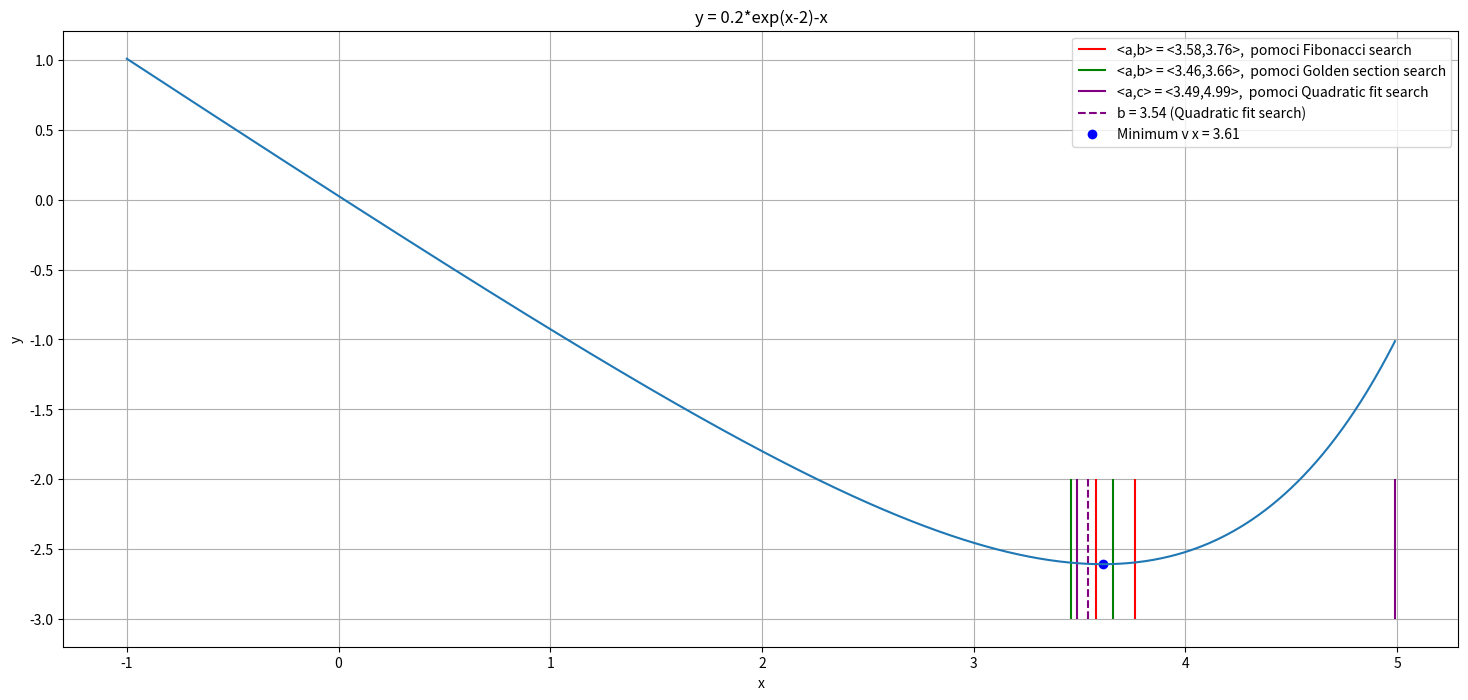

This figure's Python source:
import numpy as np
import matplotlib.pyplot as plt


def fibonacciSearch(xf,f,a,b,n,e):
    
    #idxa = 0
    idxa = np.argmin(np.abs(xf - a))
    #idxb = len(f)-1
    idxb = np.argmin(np.abs(xf - b))

    #print(xf[idxb])
    phi = (1+np.sqrt(5))/2
    s = (1-np.sqrt(5))/(1+np.sqrt(5))
    rho = (1-np.power(s,n))/(phi*(1-np.power(s,n+1)))
    d = rho*b+(1-rho)*a
    # zjisteni, kteremu indexu odpovida d
    idxd = np.argmin(np.abs(xf - d))
    yd = f[idxd]
    d = xf[idxd]
    print("\nFibonacci Search Algorithm")
    print(f"Iterace {0:2d}:  a={xf[idxa]:1.2f}  b={xf[idxb]:1.2f}  d={xf[idxd]:1.2f}")

    for i in range(1,n):

        if i == n-1:
            c = e*a+(1-e)*d
            idxc = np.argmin(np.abs(xf - c))
            c = xf[idxc]
        else:
            c = rho*x[idxa]+(1-rho)*x[idxb]
            idxc = np.argmin(np.abs(xf - c))
            c = xf[idxc]

        yc = f[idxc]


        # print(x[idxc],x[idxd])
        # print(yc,yd)
        print(f"Iterace {i:2d}:  a={xf[idxa]:1.2f}  b={xf[idxb]:1.2f}  c={xf[idxc]:1.2f}  d={xf[idxd]:1.2f}")
        if yc < yd:
            idxb = idxd
            idxd = idxc
            b = xf[idxb]
            a = xf[idxa]
            d = xf[idxd]
            yd = yc

        else:
            idxa = idxb
            idxb = idxc
            b = xf[idxb]
            a = xf[idxa]
            d = xf[idxd]
        rho = (1-np.power(s,n-i))/(phi*(1-np.power(s,n+1-i)))

    if a < b:
        return (a,b)
    else:
        return (b,a)


def GoldenSectionSearch(xf,f,a,b,n):
    
    #idxa = 0
    idxa = np.argmin(np.abs(xf - a))
    #idxb = len(f)-1
    idxb = np.argmin(np.abs(xf - b))

    phi = (1+np.sqrt(5))/2
    rho = phi -1 
    d = rho*b+(1-rho)*a
    # zjisteni, kteremu indexu odpovida d
    idxd = np.argmin(np.abs(xf - d))
    yd = f[idxd]
    d = xf[idxd]

    print("\nGolden Section Search Algorithm")
    print(f"Iterace {0:2d}:  a={xf[idxa]:1.2f}  b={xf[idxb]:1.2f}  d={xf[idxd]:1.2f}")
    
    for i in range(1,n):
        c = rho*x[idxa]+(1-rho)*x[idxb]
        idxc = np.argmin(np.abs(xf - c))
        c = xf[idxc]

        yc = f[idxc]
        print(f"Iterace {i:2d}:  a={xf[idxa]:1.2f}  b={xf[idxb]:1.2f}  c={xf[idxc]:1.2f}  d={xf[idxd]:1.2f}")

        if yc < yd:
            idxb = idxd
            idxd = idxc
            b = xf[idxb]
            a = xf[idxa]
            d = xf[idxd]
            yd = yc
        else:
            idxa = idxb
            idxb = idxc
            b = xf[idxb]
            a = xf[idxa]
            d = xf[idxd]
    
    if a < b:
        return (a,b)
    else:
        return (b,a)

def QuadraticFitSearch(xf,f,a,b,c,n):
    
    idxa = np.argmin(np.abs(xf - a))
    idxb = np.argmin(np.abs(xf - b))
    idxc = np.argmin(np.abs(xf - c))
    a = xf[idxa]
    b = xf[idxb]
    c = xf[idxc]
    ya = f[idxa]
    yb = f[idxb]
    yc = f[idxc]

    print("\nQuadratic fit Search Algorithm")
    print(f"Iterace {0:2d}:  a={xf[idxa]:1.2f}  b={xf[idxb]:1.2f}  c={xf[idxc]:1.2f} ")

    for i in range(1,n-2):
        x = (ya*(b**2-c**2)+yb*(c**2-a**2)+yc*(a**2-b**2))/(2*(ya*(b-c)+yb*(c-a)+yc*(a-b)))
        idxx = np.argmin(np.abs(xf - x))
        x = xf[idxx]
        yx = f[idxx]

        print(f"Iterace {i:2d}:  a={xf[idxa]:1.2f}  b={xf[idxb]:1.2f}  c={xf[idxc]:1.2f}  x={xf[idxx]:1.2f}")
        if x > b:
            if yx > yb:
                c = x
                idxc = idxx 
                yc= yx
            else:
                a = b
                idxa = idxb
                ya = yb

                b = x
                idxb = idxx 
                yb= yx
        else:
            if yx > yb:
                a = x
                idxa = idxx 
                ya= yx
            else:
                c = b
                idxc = idxb
                yc = yb

                b = x
                idxb = idxx 
                yb= yx
    return(a,b,c)


    



if __name__ == '__main__':

    n= 8

    leftLim = -1
    rightLim = 5
    midpoint = (leftLim+rightLim)//2
    step = 0.01 #discretization step
    eps = 0.03 #parameter for fibonacci search


    x = np.arange(leftLim, rightLim, step)
    y = 0.2*np.exp(x-2)-x

    #nalezeni bracketu pomoci ruznych algo
    (leftBracketFib,rightBracketFib) = fibonacciSearch(x,y, leftLim, rightLim, n,eps)
    (leftBracketGold,rightBracketGold) = GoldenSectionSearch(x,y, leftLim, rightLim, n)
    (leftBracketQuad,midBracketQuad,rightBracketQuad) = QuadraticFitSearch(x,y, leftLim, midpoint, rightLim, n)
    
    print(f'\nInterval Fibonacci search: a={leftBracketFib:2.3f} b={rightBracketFib:2.3f}')
    print(f'Interval Golden Section search: a={leftBracketGold:2.3f} b={rightBracketGold:2.3f}')
    print(f'Interval Quadratic fit search: a={leftBracketQuad:2.3f} b={midBracketQuad:2.3f} c={rightBracketQuad:2.3f}')
    #minimum funkce (jen pro plot) 
    ymin = np.min(y)
    indmin = np.argmin(y)
    xmin = x[indmin]

    #vykresleni grafu
    figsize = 18,8 
    fig = plt.figure(figsize=figsize)
    ax = fig.gca()
    plt.xlabel('x')
    plt.ylabel('y')
    plt.title('y = 0.2*exp(x-2)-x')
    plt.vlines(x = leftBracketFib , ymin = -3, ymax = -2, colors = 'r', label = f"<a,b> = <{leftBracketFib:2.2f},{rightBracketFib:2.2f}>,  pomoci Fibonacci search")
    plt.vlines(x = rightBracketFib , ymin = -3, ymax = -2, colors = 'r')

    plt.vlines(x = leftBracketGold , ymin = -3, ymax = -2, colors = 'g', label = f"<a,b> = <{leftBracketGold:2.2f},{rightBracketGold:2.2f}>,  pomoci Golden section search")
    plt.vlines(x = rightBracketGold , ymin = -3, ymax = -2, colors = 'g')

    plt.vlines(x = leftBracketQuad , ymin = -3, ymax = -2, colors = 'purple', label = f"<a,c> = <{leftBracketQuad:2.2f},{rightBracketQuad:2.2f}>,  pomoci Quadratic fit search")
    plt.vlines(x = midBracketQuad , ymin = -3, ymax = -2, colors = 'purple', linestyles="dashed", label = f"b = {midBracketQuad:2.2f} (Quadratic fit search)")
    plt.vlines(x = rightBracketQuad , ymin = -3, ymax = -2, colors = 'purple')

    ax.plot(xmin, ymin, 'bo', label = f'Minimum v x = {xmin:2.2f}' )
    ax.plot(x, y)

    plt.legend()
    plt.grid()
    plt.show()